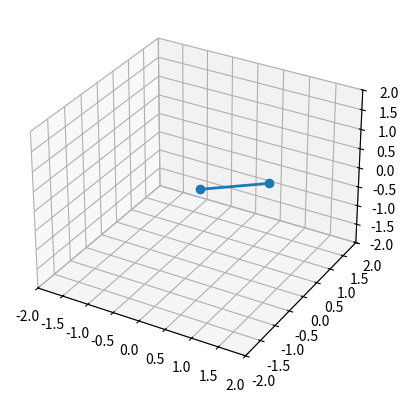

The script that saved this image:
# def read_file(file_path, encoding='utf-8'):
#     try:
#         with open(file_path, 'r', encoding=encoding) as file:
#             lines = file.readlines()
#             return lines
#     except FileNotFoundError:
#         print(f"File '{file_path}' not found.")
#         return None
#     except Exception as e:
#         print(f"An error occurred: {e}")
#         return None

# def main():
#     file_path = 'Action.txt'  # Thay thế bằng đường dẫn tới file của bạn

#     lines = read_file(file_path)

#     if lines is not None:
#         print("Array content:")
#         array_content = [line.strip() for line in lines]
#         print(array_content)

# if __name__ == "__main__":
#     main()

import numpy as np
import matplotlib.pyplot as plt
from mpl_toolkits.mplot3d import Axes3D
from matplotlib.animation import FuncAnimation

# Define DH parameters for a simple leg
# (Modify these parameters according to your robot configuration)
L1 = 1.0  # Length of link 1
L2 = 1.0  # Length of link 2
L3 = 0.5  # Length of link 3

# Function to compute forward kinematics
def forward_kinematics(theta1, theta2, theta3):
    x = L1 * np.sin(theta1) + L2 * np.sin(theta1 + theta2) + L3 * np.sin(theta1 + theta2 + theta3)
    y = L1 * np.cos(theta1) + L2 * np.cos(theta1 + theta2) + L3 * np.cos(theta1 + theta2 + theta3)
    z = -L1 * np.cos(theta2) - L2 * np.cos(theta2 + theta3) + L3 * np.cos(theta2 + theta3)
    return x, y, z

# Number of frames for animation
frames = 100

# Initialize joint angles
theta1 = np.linspace(0, np.pi / 2, frames)
theta2 = np.linspace(0, np.pi / 2, frames)
theta3 = np.linspace(0, np.pi / 2, frames)

# Create figure and axis
fig = plt.figure()
ax = fig.add_subplot(111, projection='3d')

# Create line object for leg
line, = ax.plot([], [], [], 'o-', lw=2)

# Set axis limits
ax.set_xlim(-2, 2)
ax.set_ylim(-2, 2)
ax.set_zlim(-2, 2)

# Function to update plot during animation
def update_plot(frame, line, theta1, theta2, theta3):
    x, y, z = forward_kinematics(theta1[frame], theta2[frame], theta3[frame])
    line.set_data([0, x], [0, y])
    line.set_3d_properties([0, z])
    return line,

# Create animation
ani = FuncAnimation(fig, update_plot, frames=frames, fargs=(line, theta1, theta2, theta3), blit=True)

# Show plot
plt.show()
